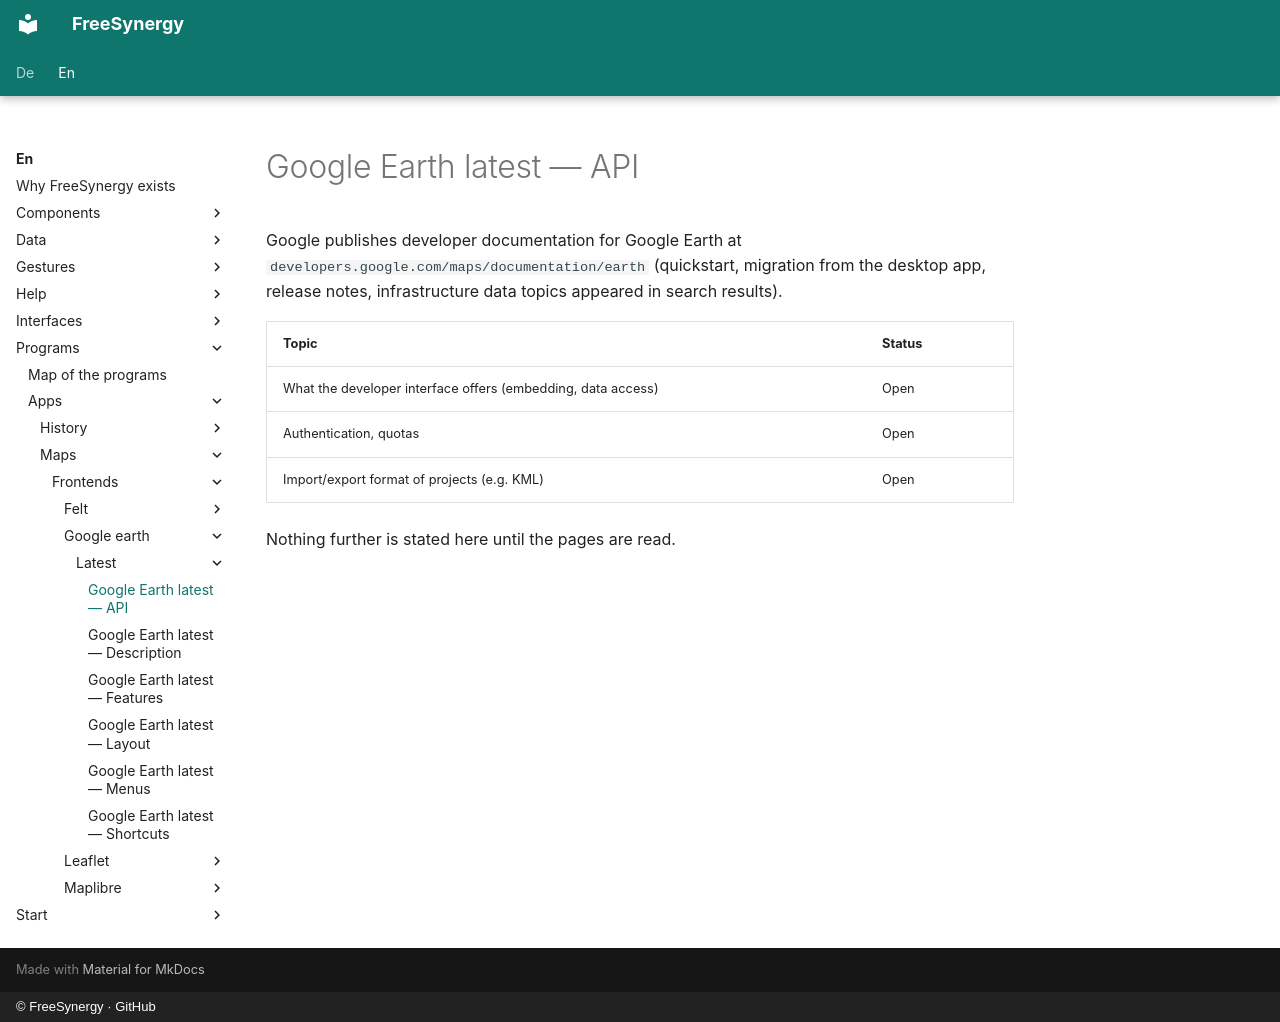

repository: FreeSynergy/fs-documentation · page: en/programs/apps/maps/frontends/google-earth/latest/api/index.html · generator: mkdocs · copyright: © FreeSynergy · GitHub

# Google Earth latest — API

Google publishes developer documentation for Google Earth at `developers.google.com/maps/documentation/earth` (quickstart, migration from the desktop app, release notes, infrastructure data topics appeared in search results).

| Topic | Status |
|-------|--------|
| What the developer interface offers (embedding, data access) | Open |
| Authentication, quotas | Open |
| Import/export format of projects (e.g. KML) | Open |

Nothing further is stated here until the pages are read.
